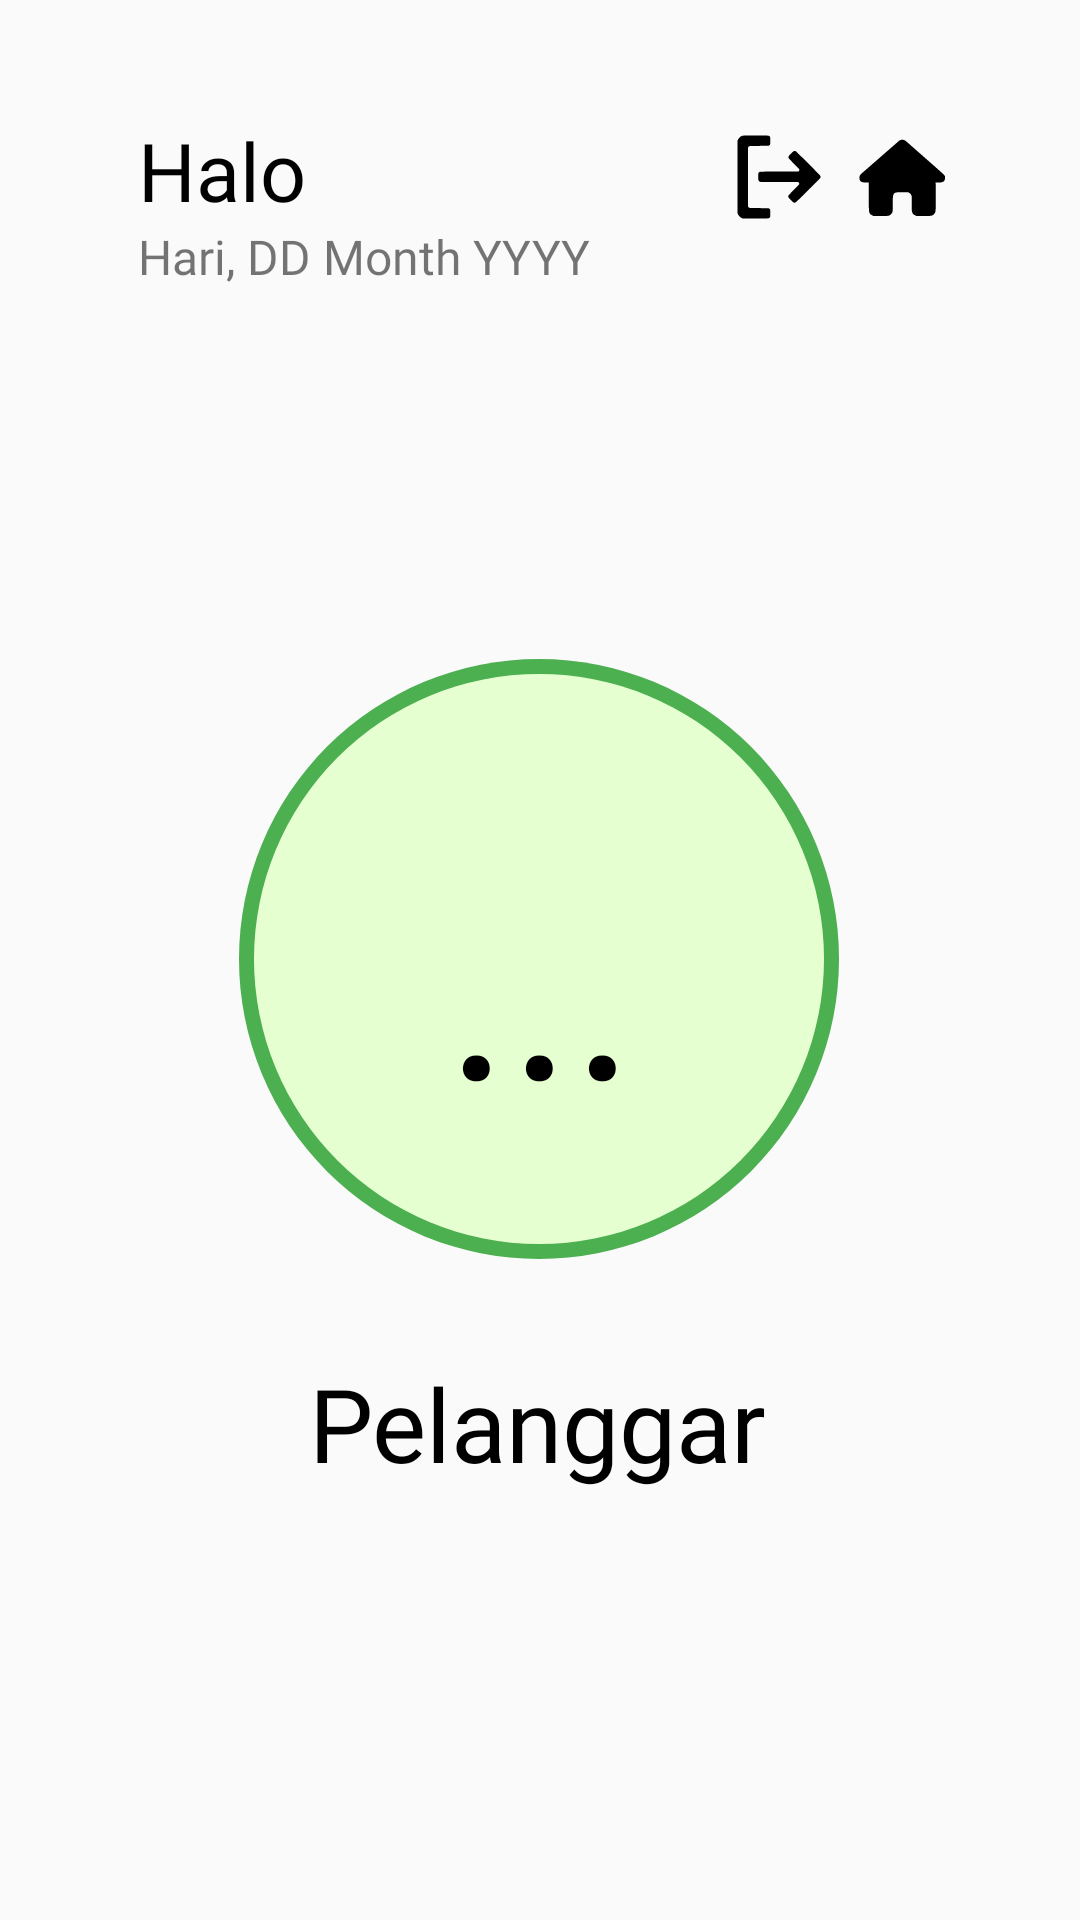

Here is an Android app screen rendered from its layout file. Give the layout XML and the strings, colors and styles it references.
<!-- AndroidManifest.xml: application theme Theme.Helmonzy -->
<!-- res/layout/fragment_home.xml -->
<?xml version="1.0" encoding="utf-8"?>
<androidx.constraintlayout.widget.ConstraintLayout xmlns:android="http://schemas.android.com/apk/res/android"
    xmlns:app="http://schemas.android.com/apk/res-auto"
    xmlns:tools="http://schemas.android.com/tools"
    android:layout_width="match_parent"
    android:layout_height="match_parent"
    tools:context=".Home">

    <TextView
        android:id="@+id/haloTextView"
        android:layout_width="wrap_content"
        android:layout_height="wrap_content"
        android:fontFamily="@font/poppins_semibold"
        android:text="Halo"
        android:textColor="@color/black"
        android:textSize="27dp"
        app:layout_constraintBottom_toBottomOf="parent"
        app:layout_constraintEnd_toStartOf="@+id/iconHome"
        app:layout_constraintHorizontal_bias="0.201"
        app:layout_constraintStart_toStartOf="parent"
        app:layout_constraintTop_toTopOf="parent"
        app:layout_constraintVertical_bias="0.064" />

    <TextView
        android:id="@+id/dateTextView"
        android:layout_width="wrap_content"
        android:layout_height="wrap_content"
        android:fontFamily="@font/poppins"
        android:text="Hari, DD Month YYYY"
        android:textSize="16sp"
        app:layout_constraintBottom_toBottomOf="parent"
        app:layout_constraintEnd_toEndOf="parent"
        app:layout_constraintHorizontal_bias="0.0"
        app:layout_constraintStart_toStartOf="@+id/haloTextView"
        app:layout_constraintTop_toBottomOf="@+id/haloTextView"
        app:layout_constraintVertical_bias="0.0" />

    <ImageView
        android:id="@+id/iconHome"
        android:layout_width="30dp"
        android:layout_height="30dp"
        android:src="@drawable/ic_home"
        app:layout_constraintBottom_toBottomOf="parent"
        app:layout_constraintEnd_toEndOf="parent"
        app:layout_constraintHorizontal_bias="0.866"
        app:layout_constraintStart_toStartOf="parent"
        app:layout_constraintTop_toTopOf="parent"
        app:layout_constraintVertical_bias="0.072" />


    <ImageView
        android:id="@+id/circleShape"
        android:layout_width="200dp"
        android:layout_height="200dp"
        android:layout_gravity="center"
        android:background="@drawable/circle_shape_green"
        app:layout_constraintBottom_toBottomOf="parent"
        app:layout_constraintEnd_toEndOf="parent"
        app:layout_constraintHorizontal_bias="0.497"
        app:layout_constraintStart_toStartOf="parent"
        app:layout_constraintTop_toTopOf="parent"
        app:layout_constraintVertical_bias="0.499" />

    <TextView
        android:id="@+id/numberTextView"
        android:layout_width="175dp"
        android:layout_height="150dp"
        android:autoSizeMaxTextSize="80sp"
        android:autoSizeMinTextSize="12sp"
        android:autoSizeTextType="uniform"
        android:fontFamily="@font/poppins_semibold"
        android:gravity="center"
        android:maxLines="1"
        android:text="..."
        android:textColor="#000000"
        app:layout_constraintBottom_toBottomOf="@id/circleShape"
        app:layout_constraintEnd_toEndOf="@id/circleShape"
        app:layout_constraintHorizontal_bias="0.52"
        app:layout_constraintStart_toStartOf="@id/circleShape"
        app:layout_constraintTop_toTopOf="@id/circleShape"
        app:layout_constraintVertical_bias="0.68" />

    <TextView
        android:id="@+id/pelanggarTextView"
        android:layout_width="wrap_content"
        android:layout_height="wrap_content"
        android:fontFamily="@font/poppins_semibold"
        android:text="Pelanggar"
        android:textColor="@color/black"
        android:textSize="34dp"
        app:layout_constraintBottom_toBottomOf="parent"
        app:layout_constraintEnd_toEndOf="parent"
        app:layout_constraintHorizontal_bias="0.497"
        app:layout_constraintStart_toStartOf="parent"
        app:layout_constraintTop_toBottomOf="@+id/circleShape"
        app:layout_constraintVertical_bias="0.182" />

    <ImageView
        android:id="@+id/iconLogout"
        android:layout_width="30dp"
        android:layout_height="30dp"
        android:src="@drawable/ic_logout"
        android:background="@drawable/pressed"
        app:layout_constraintBottom_toBottomOf="parent"
        app:layout_constraintEnd_toStartOf="@+id/iconHome"
        app:layout_constraintHorizontal_bias="0.928"
        app:layout_constraintStart_toEndOf="@+id/haloTextView"
        app:layout_constraintTop_toTopOf="@+id/iconHome"
        app:layout_constraintVertical_bias="0.0" />

</androidx.constraintlayout.widget.ConstraintLayout>
<!-- resources referenced by this layout -->
<resources>
  <color name="black">#FF000000</color>
  <!-- drawable circle_shape_green (drawable) -->
  <layer-list xmlns:android="http://schemas.android.com/apk/res/android">
      
      <item>
          <shape android:shape="oval">
              <solid android:color="@color/outer_circle_green" /> 
          </shape>
      </item>
      
      <item android:left="5dp" android:right="5dp" android:top="5dp" android:bottom="5dp">
          <shape android:shape="oval">
              <solid android:color="@color/inner_circle_green" /> 
          </shape>
      </item>
  </layer-list>
  <!-- drawable ic_home (drawable) -->
  <vector xmlns:android="http://schemas.android.com/apk/res/android" xmlns:aapt="http://schemas.android.com/aapt"
  
      android:viewportWidth="400"
      android:viewportHeight="400"
      android:width="400dp"
      android:height="400dp">
      <path
          android:pathData="M193.005 35.675C190.991 36.393 188.420 37.815 187.291 38.836C185.652 40.317 66.072 144.637 24.141 181.166C12.522 191.288 10.952 193.991 10.952 203.879C10.952 219.024 17.705 224.146 38.259 224.592L52.381 224.899 52.381 287.039C52.381 362.782 52.304 362.361 67.507 370.231L73.500 373.333 105.152 373.333C142.127 373.333 143.163 373.152 151.014 365.300C158.878 357.436 159.048 356.461 159.048 319.029C159.048 267.591 159.280 267.320 203.078 267.812L228.250 268.095 232.935 270.957C236.451 273.105 238.272 275.107 240.238 278.985L242.857 284.151 242.857 316.665C242.857 358.767 244.059 363.023 257.984 370.231L263.976 373.333 295.628 373.333C332.621 373.333 333.636 373.155 341.513 365.278C350.345 356.446 350.012 359.612 349.706 287.381L349.441 224.762 362.370 224.762C383.479 224.762 391.359 218.817 391.404 202.857C391.433 192.570 400.385 201.345 297.619 110.922C257.810 75.893 222.667 44.967 219.524 42.198C211.000 34.687 201.991 32.471 193.005 35.675"
          android:fillType="evenOdd"
          android:fillColor="#000000" />
  </vector>
  <!-- drawable pressed (drawable) -->
  <?xml version="1.0" encoding="utf-8"?>
  
  <selector xmlns:android="http://schemas.android.com/apk/res/android">
      <item android:state_pressed="true" android:drawable="@drawable/effect_pressed"></item>
  </selector>
  <style name="Theme.Helmonzy" parent="Base.Theme.Helmonzy" />
  <color name="outer_circle_green">#4CAF50</color>
  <color name="inner_circle_green">#E6FFD1</color>
  <!-- drawable effect_pressed (drawable) -->
  <shape xmlns:android="http://schemas.android.com/apk/res/android"
      android:shape="rectangle">
      <corners android:radius="12dp" /> 
      <solid android:color="#DDDCDC" /> 
  </shape>
  <style name="Base.Theme.Helmonzy" parent="Theme.AppCompat.Light.NoActionBar">
          
          
      </style>
</resources>
